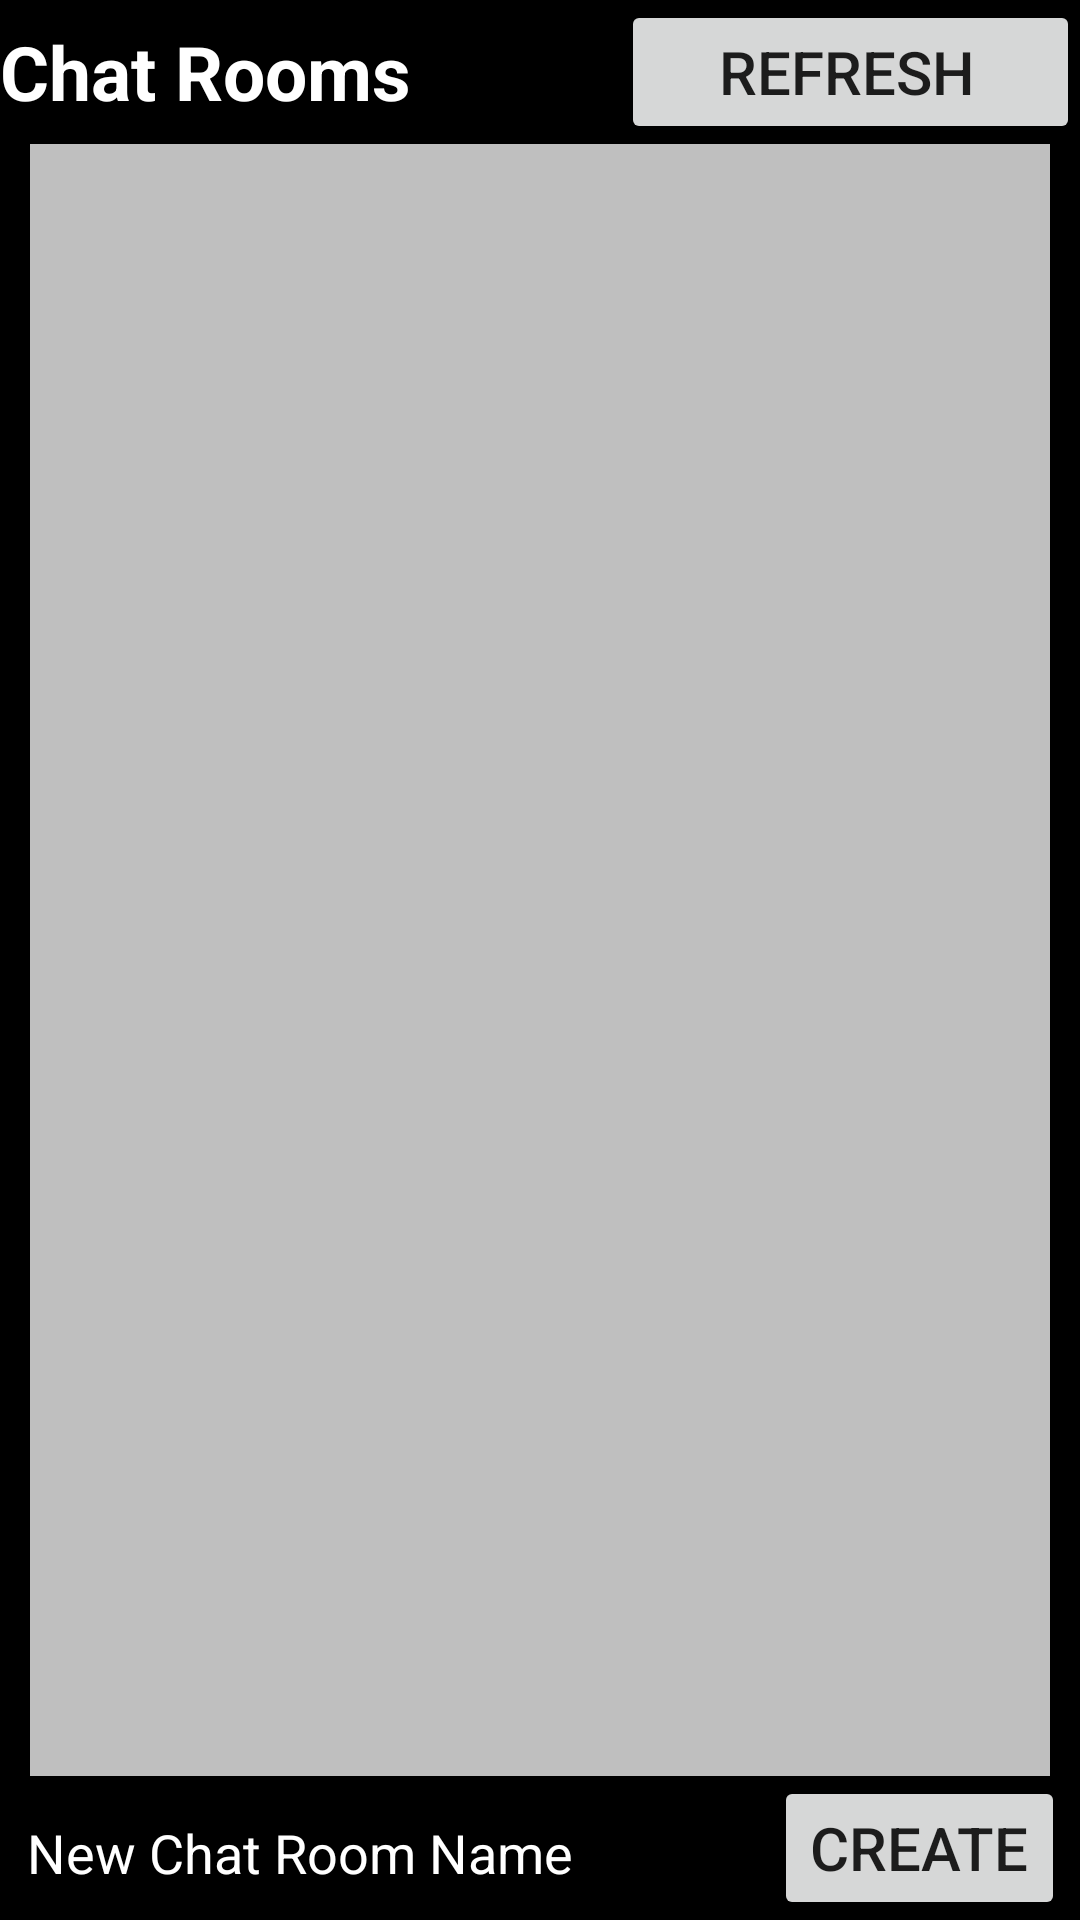

Here is an Android app screen rendered from its layout file. Give the layout XML and the strings, colors and styles it references.
<!-- AndroidManifest.xml: application theme AppTheme -->
<!-- res/layout/topiclist.xml -->
<?xml version="1.0" encoding="utf-8"?>
<RelativeLayout xmlns:android="http://schemas.android.com/apk/res/android"
    android:orientation="vertical" android:layout_width="match_parent"
    android:layout_height="match_parent"
    android:background="#000000"
    >
    <RelativeLayout
        android:id="@+id/rl_layout"
        android:layout_width="fill_parent"
        android:layout_height="wrap_content"
        android:background="#000000" >

        <TextView
            android:id="@+id/topic"
            android:layout_width="wrap_content"
            android:layout_height="wrap_content"
            android:textStyle="bold"
            android:textAlignment="center"
            android:text="Chat Rooms"
            android:textColor="#ffffff"
            android:textSize="25.0sp"
            android:layout_centerVertical="true"
            android:layout_alignParentStart="true"
            android:layout_marginEnd="70dp" />

        <Button
            android:id="@+id/btn_refresh"
            android:layout_width="wrap_content"
            android:layout_height="wrap_content"
            android:layout_alignParentRight="true"
            android:layout_centerVertical="true"
            android:textAlignment="center"
            android:layout_toRightOf="@id/topic"
            android:paddingLeft="10dp"
            android:text="Refresh"
            android:textSize="20.0sp"
            android:onClick="refresh" />
    </RelativeLayout>
    <RelativeLayout
        android:id="@+id/tp_bottom"
        android:layout_width="fill_parent"
        android:layout_height="wrap_content"
        android:layout_alignParentBottom="true"
        android:background="#000000" >

        <Button
            android:id="@+id/btn_create"
            android:layout_width="wrap_content"
            android:layout_height="wrap_content"
            android:layout_alignParentRight="true"
            android:layout_centerVertical="true"
            android:layout_marginRight="5dp"
            android:text="Create"
            android:onClick="createTopic"
            android:textSize="20.0sp" />

        <EditText
            android:id="@+id/tp_name"
            android:layout_width="fill_parent"
            android:layout_height="wrap_content"
            android:layout_centerVertical="true"
            android:layout_marginLeft="5dp"
            android:layout_marginRight="10dp"
            android:layout_marginTop="0dp"
            android:layout_toLeftOf="@id/btn_create"
            android:textColor="#ffffff"
            android:textColorHint="#ffffff"
            android:hint="New Chat Room Name"
            android:inputType="text"
            android:singleLine="true"
            android:textSize="18sp" />
    </RelativeLayout>

    <ListView
        android:id="@+id/topiclist"
        android:layout_width="fill_parent"
        android:layout_height="fill_parent"
        android:layout_below="@id/rl_layout"
        android:layout_above="@id/tp_bottom"
        android:layout_marginLeft="10.0dip"
        android:layout_marginRight="10.0dip"
        android:cacheColorHint="#00000000"
        android:scrollbars="none"
        android:background="#bfbfbf" />

</RelativeLayout>
<!-- resources referenced by this layout -->
<resources>
  <style name="AppTheme" parent="Theme.AppCompat.Light.DarkActionBar">
          
      </style>
</resources>
